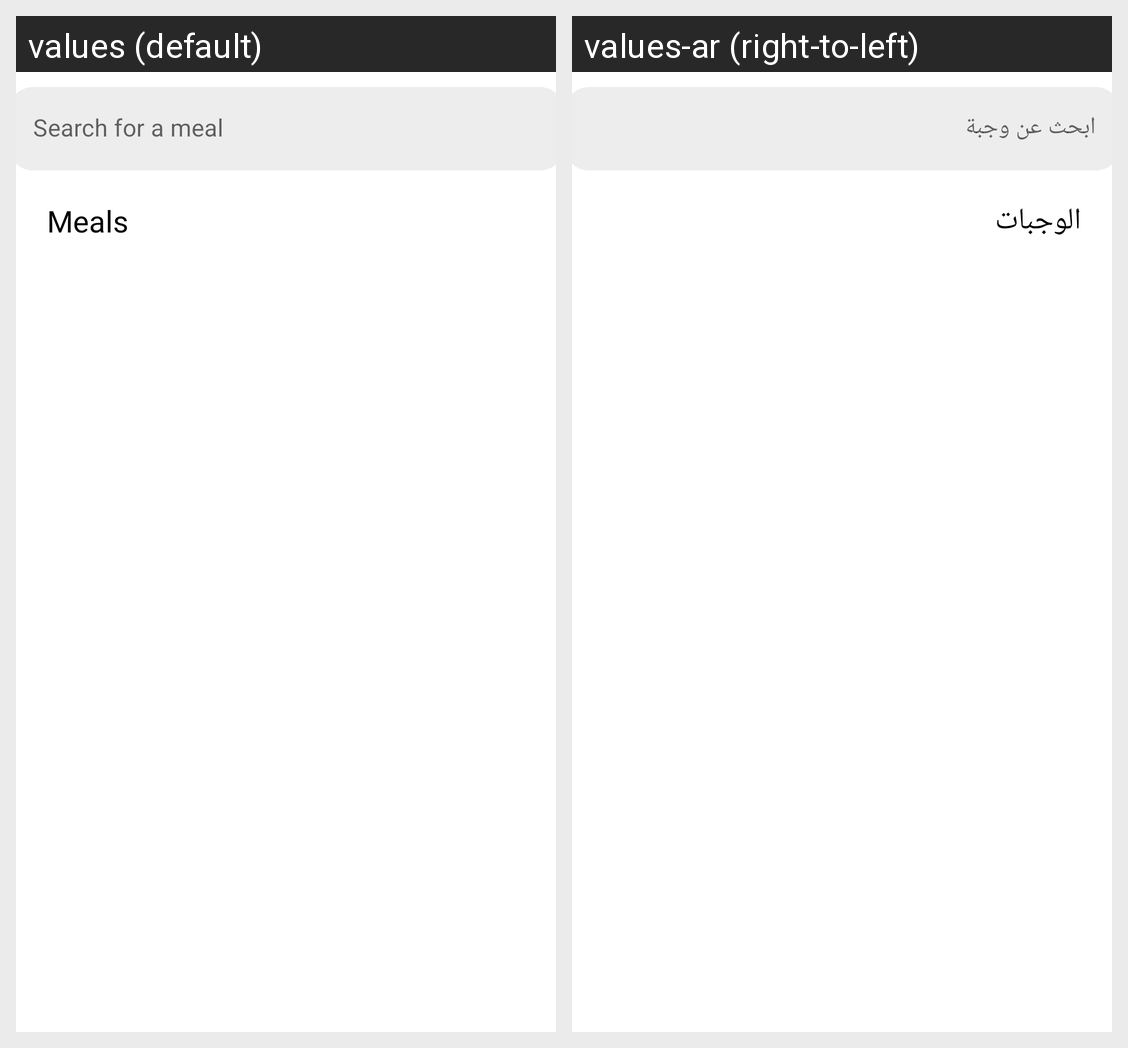

The same Android screen rendered under two of its app's locales, left to right. List the strings drawn on it with the default value and each locale's translation.
Android screen res/layout/fragment_search_by_all_meals.xml rendered under 2 locales, left to right: values (default), values-ar (right-to-left). Device: Nexus 5 (rendered at 1080×1920; each locale shown at half size, 540×960, under a caption strip naming it); theme Theme.yummy.
Strings drawn on this screen, with the default value and each locale's value (text and hints the layout hard-codes, and strings that could not be matched under every locale, appear in the picture but are not listed):

search_for_a_meal
  values: Search for a meal
  values-ar: ابحث عن وجبة

meals
  values: Meals
  values-ar: الوجبات
